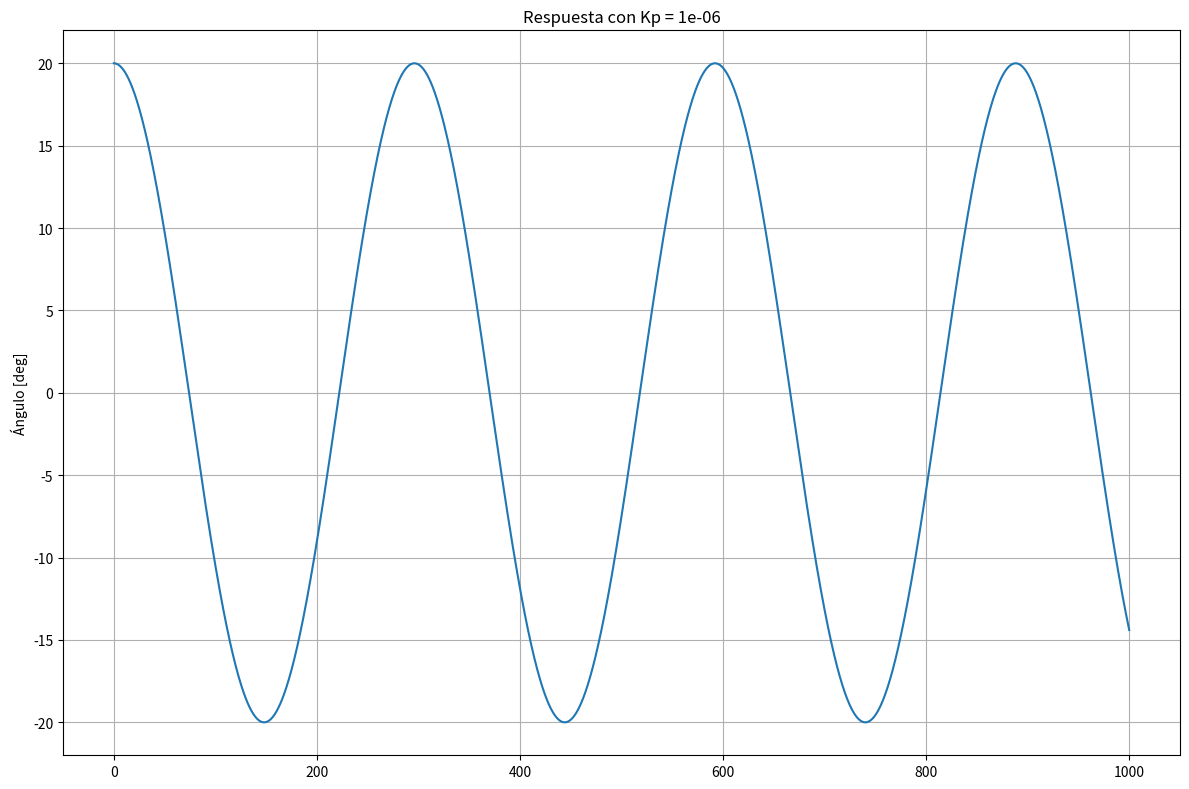

Generate this figure with matplotlib:
import numpy as np
import matplotlib.pyplot as plt

# =====================================================
# Parámetros
# =====================================================

J = 2.22e-3          # Inercia eje X [kg·m²]

dt = 0.01
tf = 1000
t = np.arange(0, tf, dt)

# =====================================================
# Ganancia proporcional (ir variándola)
# =====================================================

Kp = 0.000001          # Cambiar este valor

torque_max = 2e-4    # Saturación del actuador

# =====================================================
# Condiciones iniciales
# =====================================================

theta = np.deg2rad(20)     # Error inicial
omega = 0

theta_hist = []
omega_hist = []
torque_hist = []

# =====================================================
# Simulación
# =====================================================

for _ in t:

    # Control proporcional
    torque = -Kp * theta

    # Saturación
    torque = np.clip(torque,
                     -torque_max,
                      torque_max)

    # Dinámica
    omega_dot = torque / J

    # Euler
    omega += omega_dot * dt
    theta += omega * dt

    theta_hist.append(theta)
    omega_hist.append(omega)
    torque_hist.append(torque)

theta_hist = np.array(theta_hist)
omega_hist = np.array(omega_hist)
torque_hist = np.array(torque_hist)

# =====================================================
# Resultados
# =====================================================

plt.figure(figsize=(12,8))

# plt.plot()
plt.plot(t, np.rad2deg(theta_hist))
plt.grid(True)
plt.ylabel("Ángulo [deg]")
plt.title(f"Respuesta con Kp = {Kp}")

# plt.subplot(312)
# plt.plot(t, omega_hist)
# plt.grid(True)
# plt.ylabel("Velocidad [rad/s]")

# plt.subplot(313)
# plt.plot(t, torque_hist)
# plt.grid(True)
# plt.ylabel("Torque [N·m]")
# plt.xlabel("Tiempo [s]")

plt.tight_layout()
plt.show()
